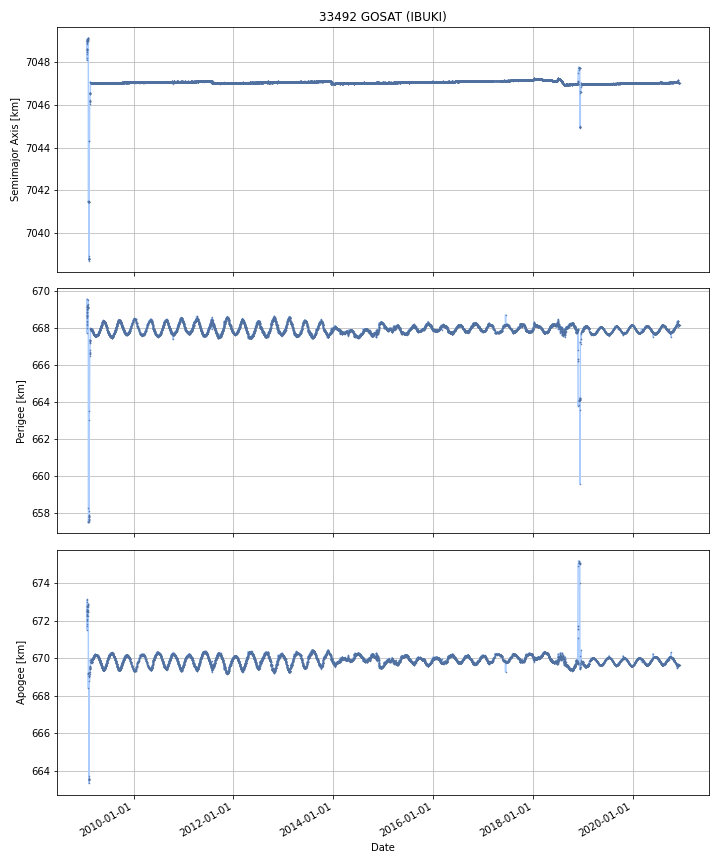

Data behind this chart, as committed beside it:
DATE, SEMIMAJOR_AXIS, PERIAPSIS, APOAPSIS, DOT_SEMIMAJOR_AXIS, DOT_PERIAPSIS, DOT_APOAPSIS
2009-01-24, 7048, 668.9, 671.6, , , 
2009-01-25, 7049, 668.5, 672.5, 0.2152, -0.4141, 0.8445
2009-01-26, 7049, 668.7, 672.2, -0.0232, 0.1978, -0.2442
2009-01-27, 7049, 668.9, 672.5, 0.2276, 0.1961, 0.2591
2009-01-28, 7049, 669, 672.7, 0.2077, 0.1672, 0.2482
2009-01-29, 7049, 669.1, 672.5, -0.05001, 0.1076, -0.2076
2009-01-30, 7049, 669.2, 672.5, 0.009981, 0.04096, -0.02099
2009-01-31, 7049, 669.2, 672.5, 0.0252, 0.04811, 0.002287
2009-02-01, 7049, 669.3, 672.5, 0.0252, 0.04811, 0.002287
2009-02-02, 7049, 669.4, 672.5, 0.02816, 0.07078, -0.01445
2009-02-03, 7049, 669.1, 672.8, 0.04447, -0.2338, 0.3227
2009-02-04, 7049, 669.1, 672.9, 0.02367, -0.03861, 0.08595
2009-02-05, 7041, 657.5, 669.2, -7.627, -11.57, -3.683
2009-02-06, 7041, 657.6, 669.1, -0.0158, 0.08276, -0.1144
2009-02-07, 7041, 657.6, 669.1, 0.001065, 0.02544, -0.02331
2009-02-08, 7039, 657.8, 663.7, -2.609, 0.1507, -5.368
2009-02-09, 7039, 658, 663.4, -0.02104, 0.262, -0.3041
2009-02-10, 7039, 657.8, 663.6, -0.02402, -0.2377, 0.1897
2009-02-11, 7043, 661.9, 668, 4.262, 4.087, 4.437
2009-02-12, 7044, 663.3, 669, 1.209, 1.461, 0.9567
2009-02-13, 7045, 665.1, 669.2, 0.9986, 1.781, 0.2159
2009-02-14, 7046, 666.6, 669.2, 0.7755, 1.525, 0.02632
2009-02-15, 7046, 666.7, 669.3, 0.1, 0.08291, 0.1172
2009-02-16, 7046, 666.6, 669.5, 0.006195, -0.1156, 0.128
2009-02-17, 7047, 667.3, 669.6, 0.3678, 0.6437, 0.09182
2009-02-18, 7047, 667.3, 669.5, -0.00702, 0.07219, -0.08623
2009-02-19, 7047, 667.3, 669.5, -2.9677452403120697e-05, -0.00575, 0.00569
2009-02-20, 7047, 668, 669.8, 0.5014, 0.6514, 0.3515
2009-02-21, 7047, 667.9, 669.9, -0.01084, -0.04586, 0.02419
2009-02-22, 7047, 667.9, 669.8, -0.02336, 0.001217, -0.04793
2009-02-23, 7047, 667.9, 669.8, -0.001286, -0.01216, 0.009587
2009-02-24, 7047, 667.9, 669.8, 1.6640469766571186e-06, -0.002096, 0.002099
2009-02-25, 7047, 667.9, 669.8, -0.0004133, -0.00822, 0.007393
2009-02-26, 7047, 667.9, 669.8, -0.001567, 0.00213, -0.005263
2009-02-27, 7047, 667.9, 669.8, -0.0002043, 0.005506, -0.005914
2009-02-28, 7047, 667.9, 669.8, -0.0004699, -0.001855, 0.0009155
2009-03-01, 7047, 667.9, 669.8, 0.002894, 0.03262, -0.02683
2009-03-02, 7047, 667.9, 669.8, 0.007813, -0.02735, 0.04298
2009-03-03, 7047, 667.9, 669.9, 0.01081, -0.05619, 0.07781
2009-03-04, 7047, 667.8, 669.9, 0.006791, -0.0304, 0.04398
2009-03-05, 7047, 667.8, 670, 0.00463, -0.002815, 0.01208
2009-03-06, 7047, 667.8, 670, 0.0006255, -0.002945, 0.004196
2009-03-07, 7047, 667.8, 670, -0.004588, -0.005237, -0.003938
2009-03-08, 7047, 667.8, 670, -0.005283, -0.03499, 0.02443
2009-03-09, 7047, 667.8, 670, -0.004583, 0.005238, -0.0144
2009-03-10, 7047, 667.8, 670, -0.0006785, -0.02368, 0.02232
2009-03-11, 7047, 667.7, 670, -0.0003979, -0.02368, 0.02288
2009-03-12, 7047, 667.7, 670, -0.0004015, -0.01973, 0.01892
2009-03-13, 7047, 667.7, 670.1, -0.0005929, -0.01577, 0.01459
2009-03-14, 7047, 667.7, 670.1, -0.0001911, -0.01771, 0.01733
2009-03-15, 7047, 667.7, 670.1, -0.0006984, -0.02204, 0.02065
2009-03-16, 7047, 667.7, 670.1, -0.001349, -0.01533, 0.01263
2009-03-17, 7047, 667.6, 670.1, -0.0006382, -0.01458, 0.0133
2009-03-18, 7047, 667.6, 670.1, 7.868117700127186e-05, -0.004801, 0.004958
2009-03-19, 7047, 667.6, 670.1, 0.0008618, -0.002448, 0.004172
2009-03-20, 7047, 667.6, 670.1, 0.002015, -0.01494, 0.01897
2009-03-21, 7047, 667.6, 670.2, 0.001842, -0.01644, 0.02013
2009-03-22, 7047, 667.6, 670.2, 0.0002785, -0.01204, 0.0126
2009-03-23, 7047, 667.6, 670.2, 0.0003786, -0.02035, 0.02111
2009-03-24, 7047, 667.6, 670.2, -0.0009811, -0.002159, 0.0001972
... 4,278 more rows
